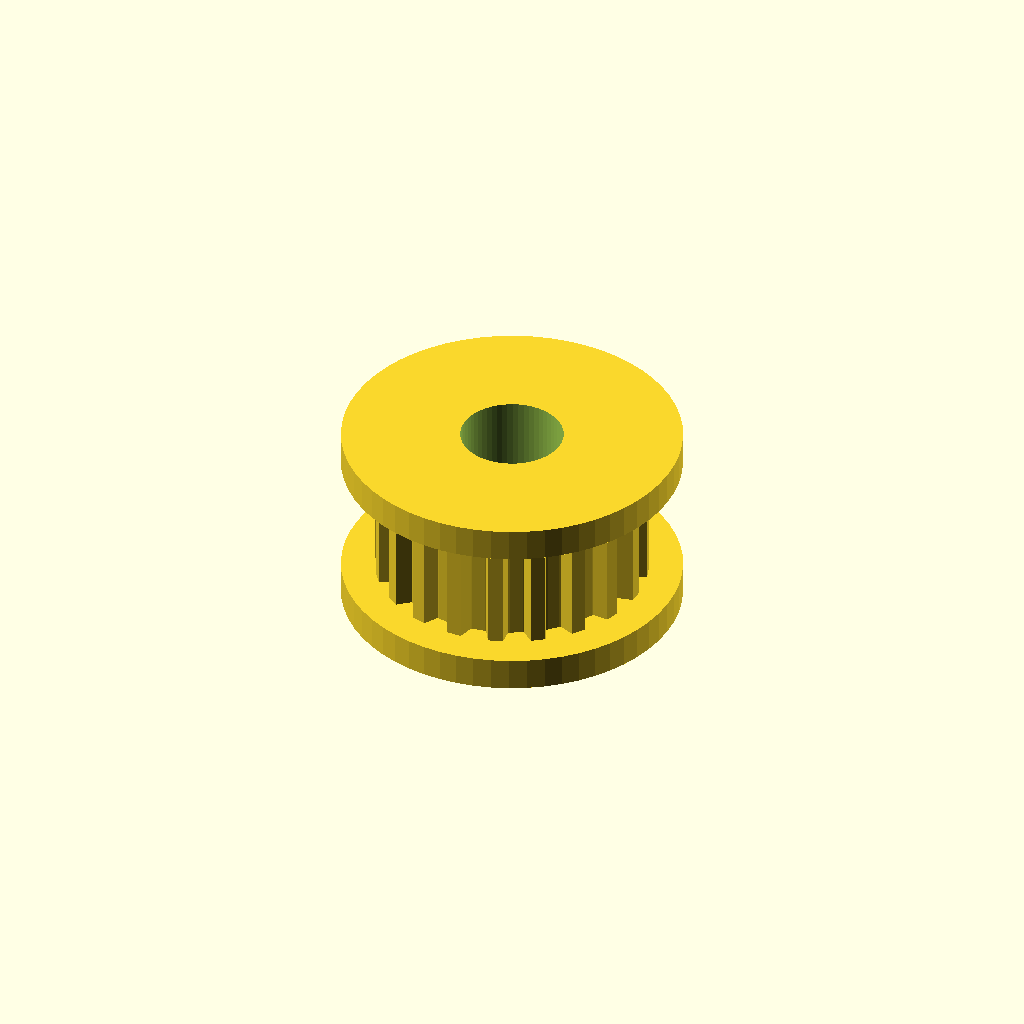
Cell 1: the model at its default parameters.
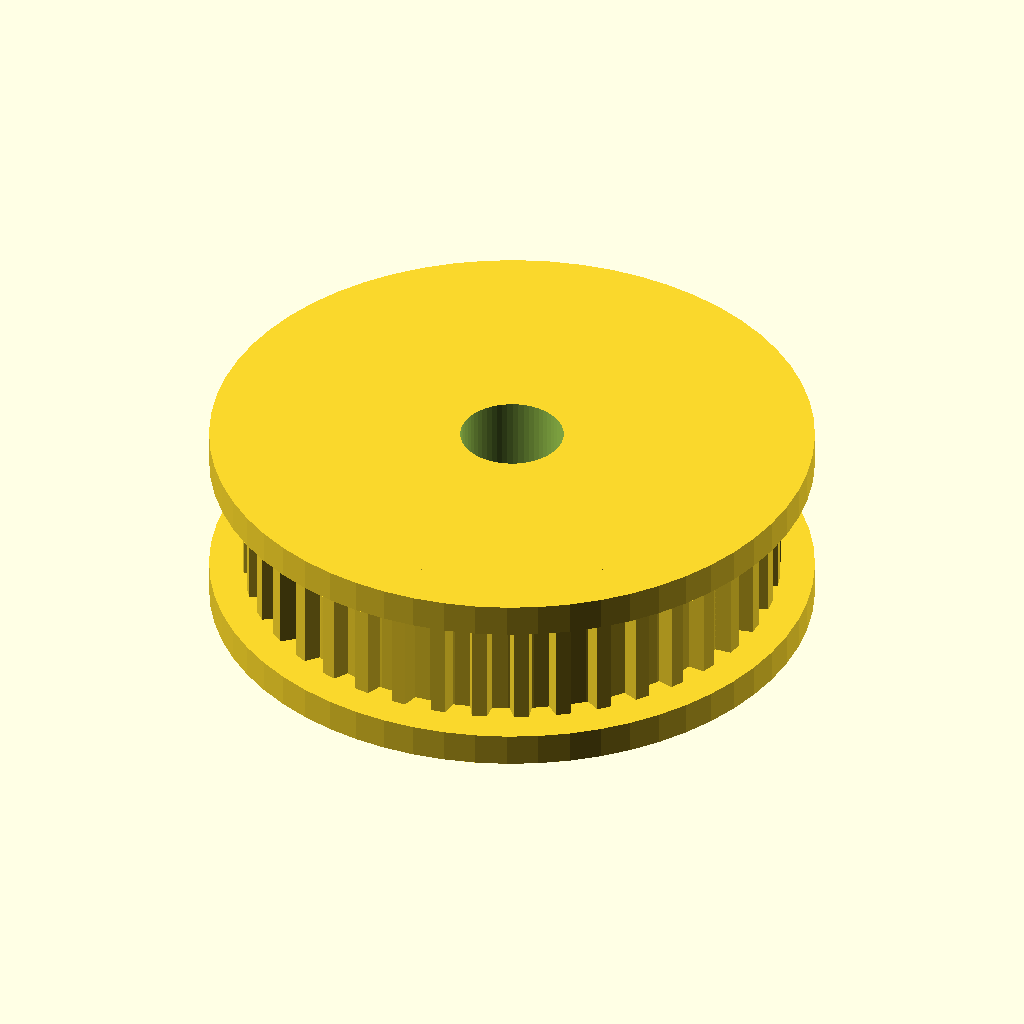
Cell 2 — teeth set to 40, the other parameters unchanged.
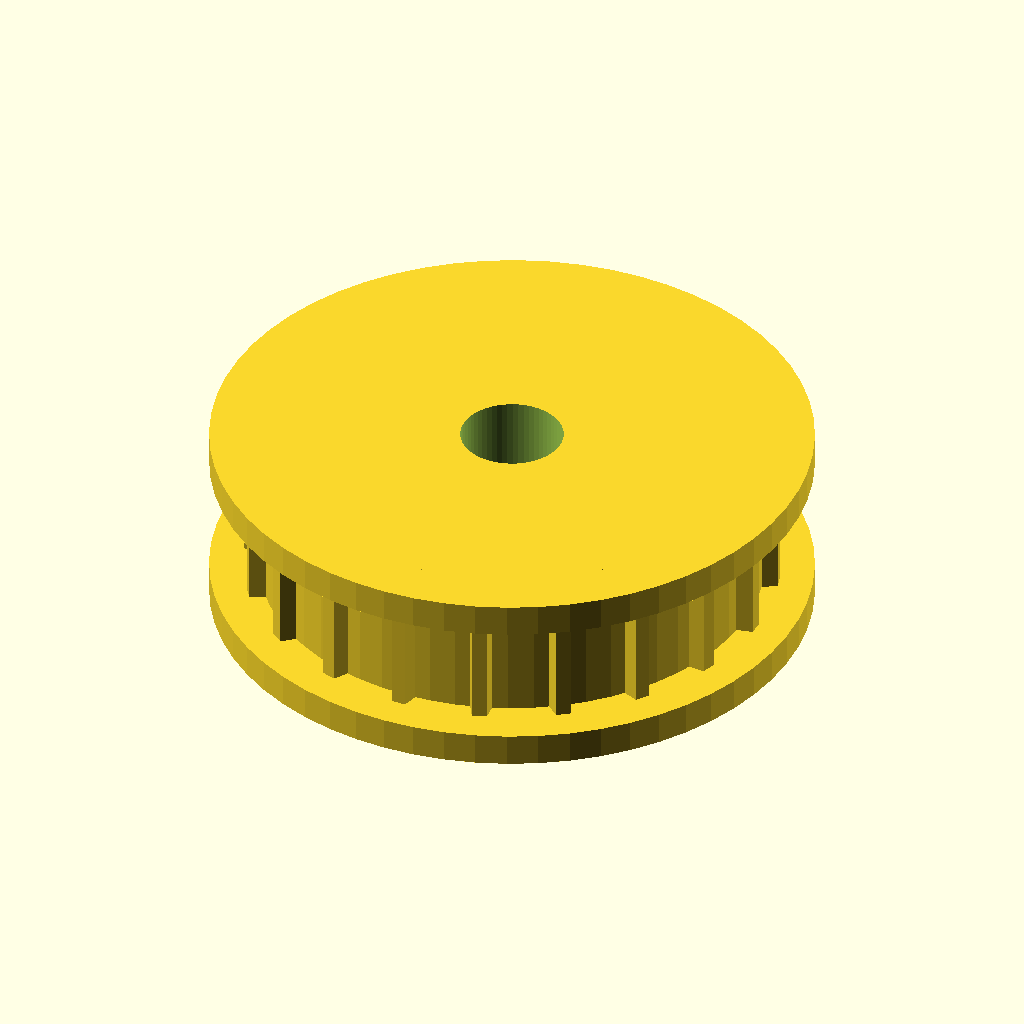
Cell 3 — belt_pitch set to 4, the other parameters unchanged.
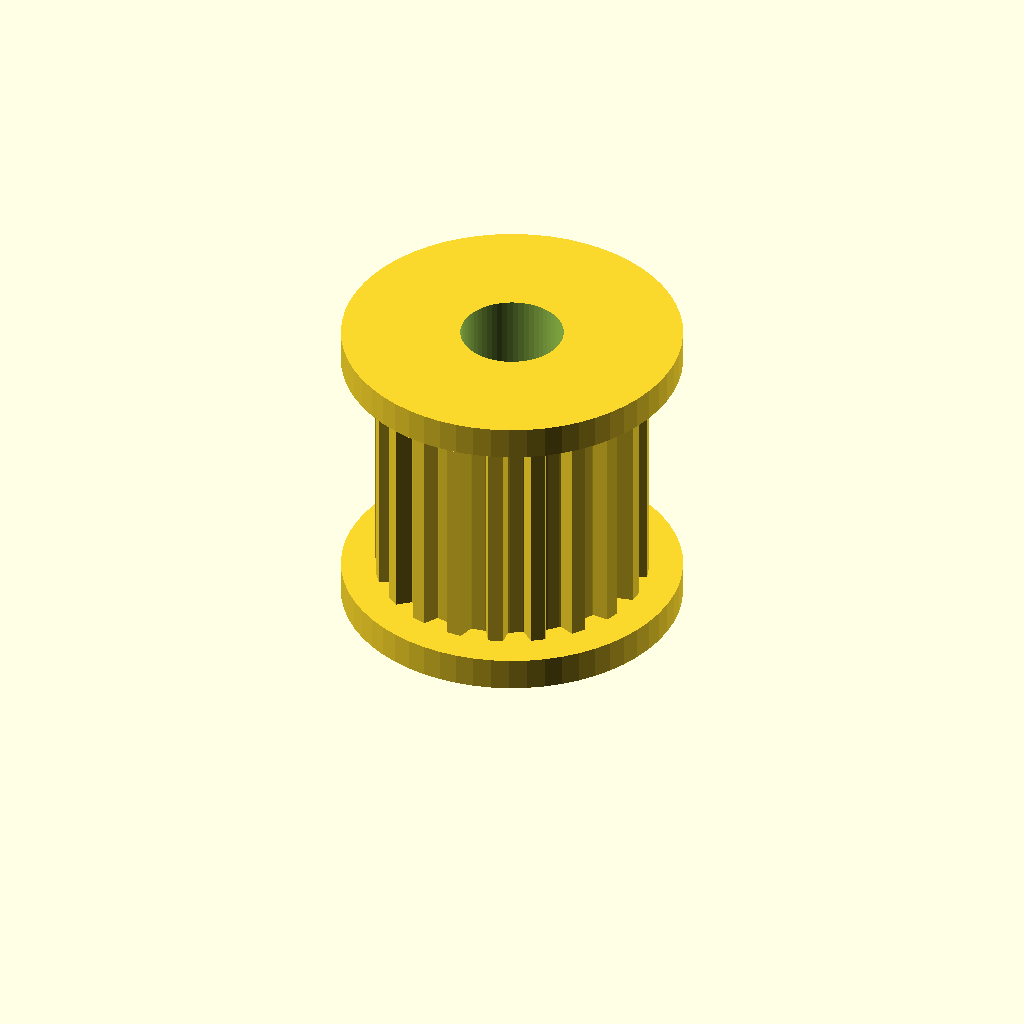
Cell 4: belt_w = 12 (everything else at default).
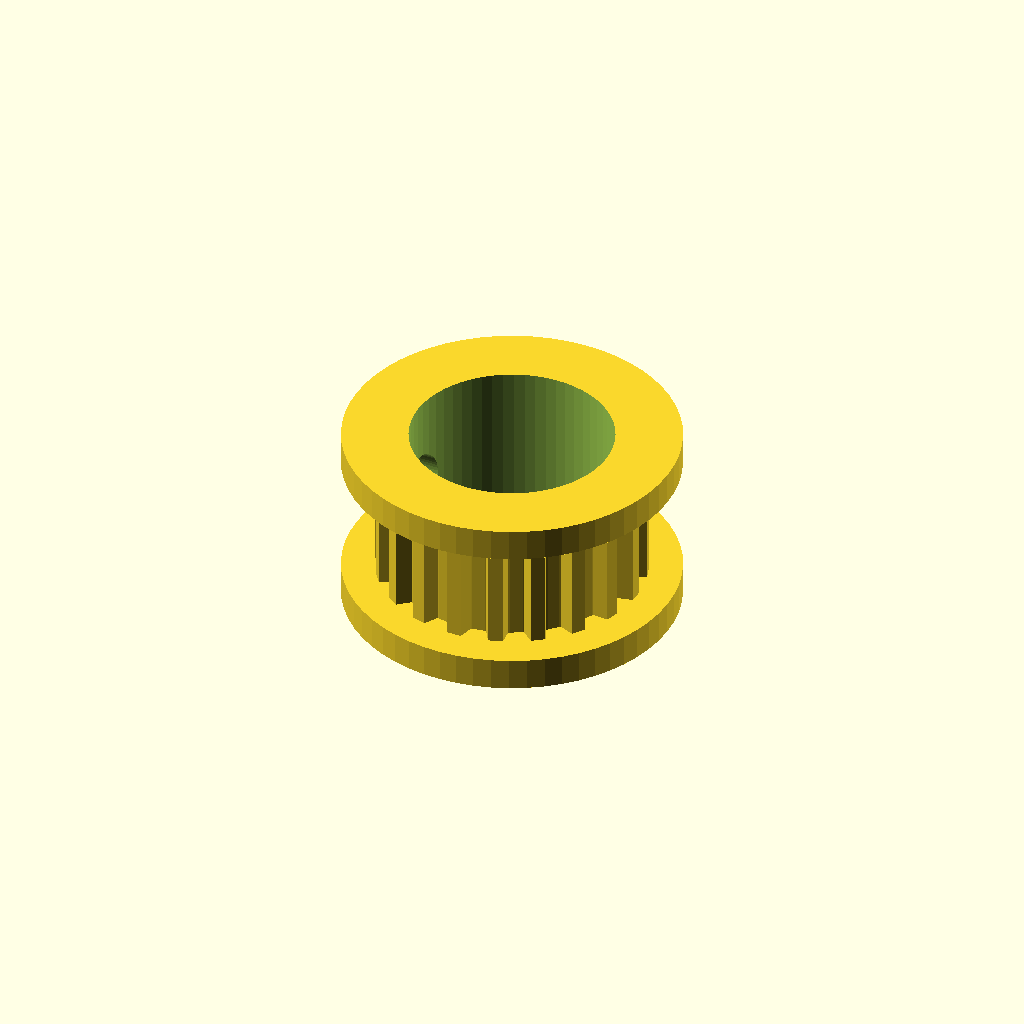
Cell 5: the same model with shaft_d = 10.
One fixed orthographic camera (rotation 55°, 0°, 25°; colour scheme Cornfield) for every cell.
OpenSCAD source file optional_data/data/parts/part_0006.scad:
// GT2 pulley, 20 teeth for 6 mm belt.
$fn = 60;
eps = 0.02;
teeth = 20;
belt_pitch = 2;
belt_w = 6;
shaft_d = 5;
set_screw_d = 3.3;
tooth_depth = 0.75;
tooth_overlap = 0.28;
tooth_base_w = 1.2;
tooth_tip_w = 0.72;
flange_t = 1.6;
core_d = teeth * belt_pitch / PI - 1.0;
body_h = belt_w + 2 * flange_t;
module tooth() {
    linear_extrude(height = belt_w)
        polygon(points = [[-tooth_overlap, -tooth_base_w / 2], [tooth_depth, -tooth_tip_w / 2], [tooth_depth, tooth_tip_w / 2], [-tooth_overlap, tooth_base_w / 2]]);
}
difference() {
    union() {
        cylinder(d = core_d, h = body_h);
        cylinder(d = core_d + 4.8, h = flange_t);
        translate([0, 0, body_h - flange_t]) cylinder(d = core_d + 4.8, h = flange_t);
        for (i = [0 : teeth - 1]) rotate([0, 0, i * 360 / teeth]) translate([core_d / 2, 0, flange_t]) tooth();
    }
    translate([0, 0, -eps]) cylinder(d = shaft_d, h = body_h + 2 * eps);
    translate([-core_d / 2 - eps, 0, body_h / 2]) rotate([0, 90, 0]) cylinder(d = set_screw_d, h = core_d / 2 + 2 * eps);
}
Customizer parameters (derived from the source; name, type, default, range or options):
eps: number, default 0.02
teeth: number, default 20
belt_pitch: number, default 2
belt_w: number, default 6
shaft_d: number, default 5
set_screw_d: number, default 3.3
tooth_depth: number, default 0.75
tooth_overlap: number, default 0.28
tooth_base_w: number, default 1.2
tooth_tip_w: number, default 0.72
flange_t: number, default 1.6
